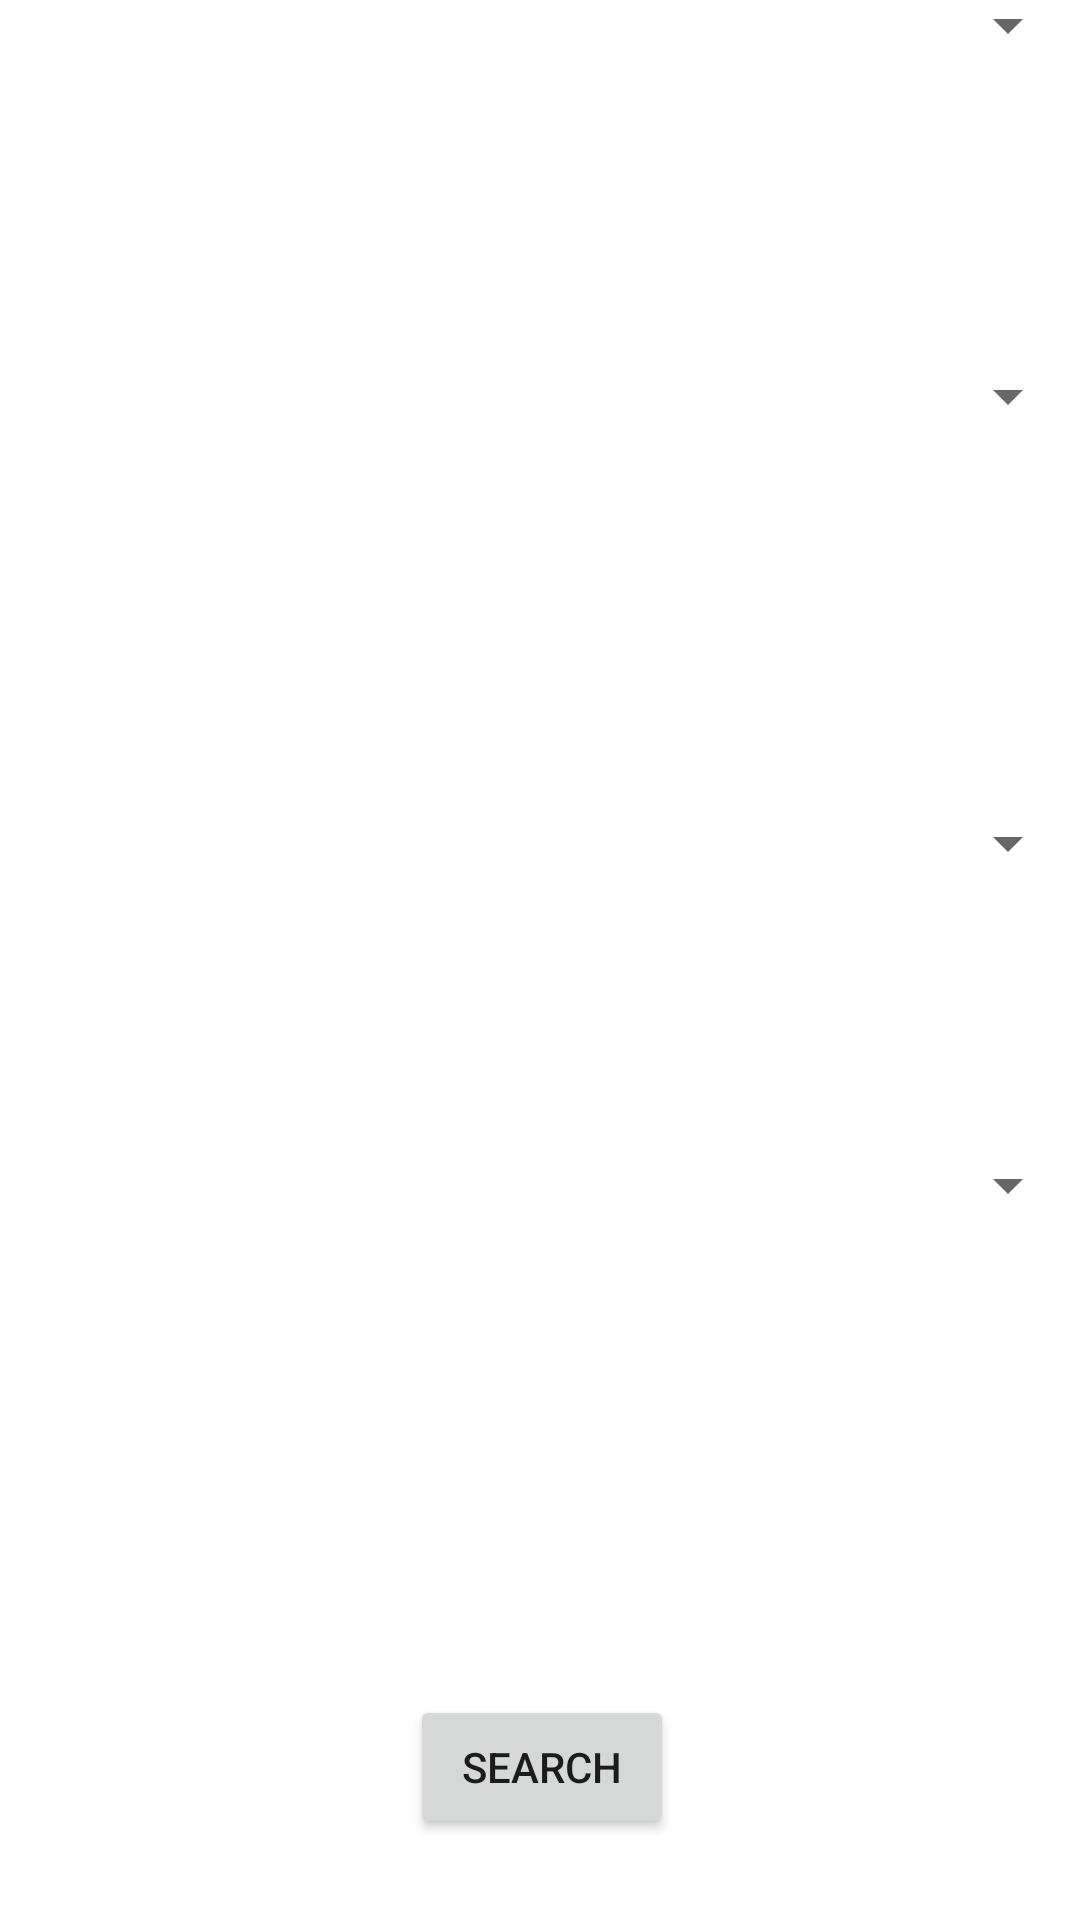

Android layout source for this screen:
<!-- AndroidManifest.xml: application theme Theme.BookYourBeauty -->
<!-- res/layout/activity_book_appointment.xml -->
<?xml version="1.0" encoding="utf-8"?>
<androidx.constraintlayout.widget.ConstraintLayout xmlns:android="http://schemas.android.com/apk/res/android"
    xmlns:app="http://schemas.android.com/apk/res-auto"
    xmlns:tools="http://schemas.android.com/tools"
    android:layout_width="match_parent"
    android:layout_height="match_parent"
    tools:context=".BookAppointmentActivity"
    android:background="@drawable/back"
    >

    <Spinner
        android:id="@+id/treatmentOption_spinner"
        android:layout_width="match_parent"
        android:layout_height="wrap_content"
        android:layout_marginTop="50dp"
        android:layout_marginBottom="75dp"
        app:layout_constraintBottom_toTopOf="@+id/Date_Spinner"
        app:layout_constraintEnd_toEndOf="parent"
        app:layout_constraintStart_toStartOf="parent"
        app:layout_constraintTop_toBottomOf="@+id/manager_Spinner" />

    <Spinner
        android:id="@+id/startTime_Spinner"
        android:layout_width="match_parent"
        android:layout_height="wrap_content"
        android:layout_marginTop="26dp"
        android:layout_marginBottom="95dp"
        app:layout_constraintBottom_toTopOf="@+id/Search"
        app:layout_constraintEnd_toEndOf="parent"
        app:layout_constraintStart_toStartOf="parent"
        app:layout_constraintTop_toBottomOf="@+id/Date_Spinner" />

    <Spinner
        android:id="@+id/Date_Spinner"
        android:layout_width="match_parent"
        android:layout_height="wrap_content"
        android:layout_marginTop="50dp"
        android:layout_marginBottom="64dp"
        app:layout_constraintBottom_toTopOf="@+id/startTime_Spinner"
        app:layout_constraintEnd_toEndOf="parent"
        app:layout_constraintStart_toStartOf="parent"
        app:layout_constraintTop_toBottomOf="@+id/treatmentOption_spinner" />

    <Button
        android:id="@+id/Search"
        android:layout_width="wrap_content"
        android:layout_height="wrap_content"
        android:layout_marginStart="160dp"
        android:layout_marginLeft="160dp"
        android:layout_marginTop="63dp"
        android:layout_marginEnd="159dp"
        android:layout_marginRight="159dp"
        android:layout_marginBottom="120dp"
        android:text="search"
        app:layout_constraintBottom_toBottomOf="parent"
        app:layout_constraintEnd_toEndOf="parent"
        app:layout_constraintStart_toStartOf="parent"
        app:layout_constraintTop_toBottomOf="@+id/startTime_Spinner" />

    <Spinner
        android:id="@+id/manager_Spinner"
        android:layout_width="match_parent"
        android:layout_height="wrap_content"
        android:layout_marginTop="89dp"
        android:layout_marginBottom="50dp"
        app:layout_constraintBottom_toTopOf="@+id/treatmentOption_spinner"
        app:layout_constraintEnd_toEndOf="parent"
        app:layout_constraintStart_toStartOf="parent"
        app:layout_constraintTop_toTopOf="parent" />

</androidx.constraintlayout.widget.ConstraintLayout>
<!-- resources referenced by this layout -->
<resources>
  <style name="Theme.BookYourBeauty" parent="Theme.MaterialComponents.DayNight.DarkActionBar">
          
          <item name="colorPrimary">@color/purple_500</item>
          <item name="colorPrimaryVariant">@color/purple_700</item>
          <item name="colorOnPrimary">@color/white</item>
          
          <item name="colorSecondary">@color/teal_200</item>
          <item name="colorSecondaryVariant">@color/teal_700</item>
          <item name="colorOnSecondary">@color/black</item>
          
          <item name="android:statusBarColor" tools:targetApi="l">?attr/colorPrimaryVariant</item>
          
      </style>
  <!-- not gathered from this repository: default colours our renderer supplied (Android Studio template values) -->
  <color name="purple_500">#FF6200EE</color>
  <color name="purple_700">#FF3700B3</color>
  <color name="teal_200">#FF03DAC5</color>
  <color name="teal_700">#FF018786</color>
  <color name="black">#FF000000</color>
  <color name="white">#FFFFFFFF</color>
</resources>
